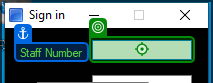
Task: TrainingOrderSystem
Workflow: InitAllApplications

Step 1: type [str_training_order_username] into 'txtUsername' (trainingordersystem.exe)

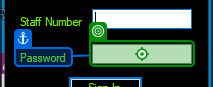
Step 2: type a value into 'txtPassword' (trainingordersystem.exe)

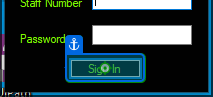
Step 3: click on 'Button1' (trainingordersystem.exe)
